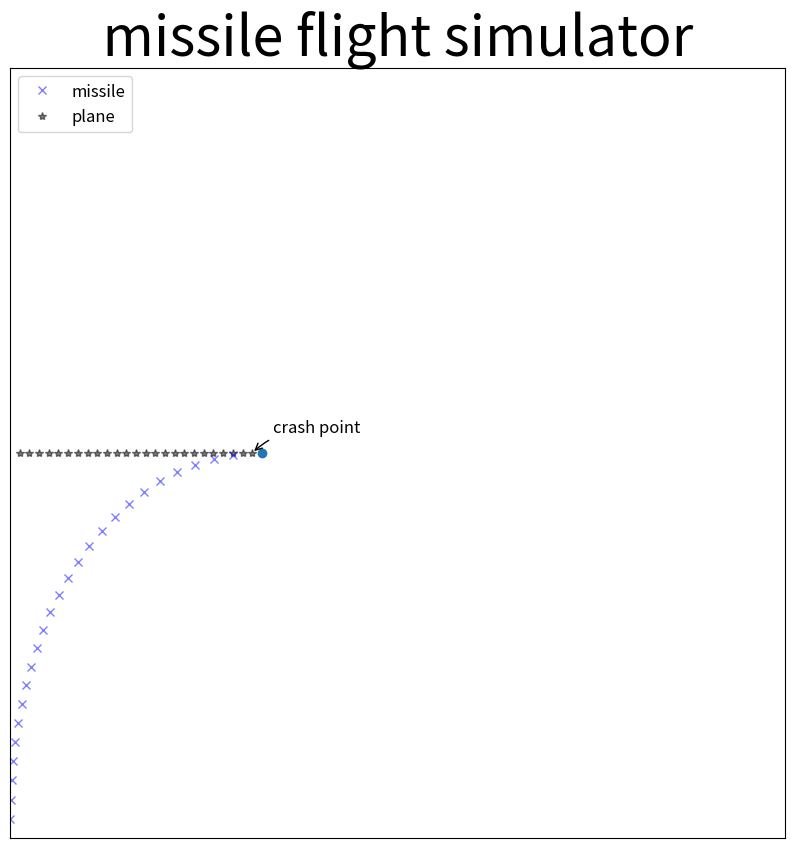

The matplotlib source for this figure:
#!/usr/bin/env python
# coding=utf-8
'''
Author: niuyukai
email: 0906150215@csu.edu.cn
Date: 2020-08-17 12:38:17
LastEditTime: 2020-08-30 22:22:28
Description: 面向对象missile_v2
FilePath: \hw1\test1_v2.py
'''

import numpy as np
import matplotlib.pyplot as plt

tolerance = 1e-1
dt = 0.01
# plane initial 
p_p = np.array([0,2])
p_p = p_p.astype(np.float64)
v_p = np.array([5,0])
v_p = v_p.astype(np.float64) 

# missile initial
p_m = np.array([0,0])
p_m = p_m.astype(np.float64)
v_m = 10.

#draw picture
plt.figure(figsize=(10, 10), dpi=80)
plt.title(" missile flight simulator ", fontsize=40)
plt.xlim(0, 4)
plt.ylim(0, 4)
plt.xticks([])
plt.yticks([])

class Entity(object):
    def __init__(self,pos):
        self.pos = pos
        
    def step(self):
        pass

class Plane(Entity):
    def __init__(self, pos):
        super(Plane, self).__init__(pos)
    
    def access(self, v, dt):
        self.pos = self.pos + v * dt 
        return self.pos
    
    
class Missile(Entity):
    def __init__(self, pos):
        super(Missile, self).__init__(pos)

    def access(self, v, target, dt):        
        self.pos = self.pos + (target - self.pos)/np.linalg.norm(target - self.pos, axis=0) * v * dt        
        return self.pos

    def distance(self, target):
        return np.linalg.norm(target - self.pos, axis=0)       
        

m1 = Missile(p_m)
p1 = Plane(p_p)

while True:
    
    x_m, y_m = m1.access(v_m, p1.pos, dt)
    x_p, y_p = p1.access(v_p, dt)
    
    if m1.distance(p1.pos) <= tolerance :
    
        print("collision")
        plt.plot(x_p, y_p, 'o')
        plt.annotate('crash point', xy=(x_m, y_m),  xycoords='data',
                     xytext=(+15, +15), textcoords='offset points', fontsize=12,
                     arrowprops=dict(arrowstyle="->", connectionstyle="arc3,rad=.2"))
        plt.pause(0.1)
        plt.show()
        break

    #print alpha, beta
    plt.plot(x_m, y_m, 'bx', alpha=.5)
    plt.plot(x_p, y_p, 'k*', alpha=.5)
    plt.legend(("missile", "plane"), loc="upper left", prop={'size': 12})
    plt.pause(0.1)
